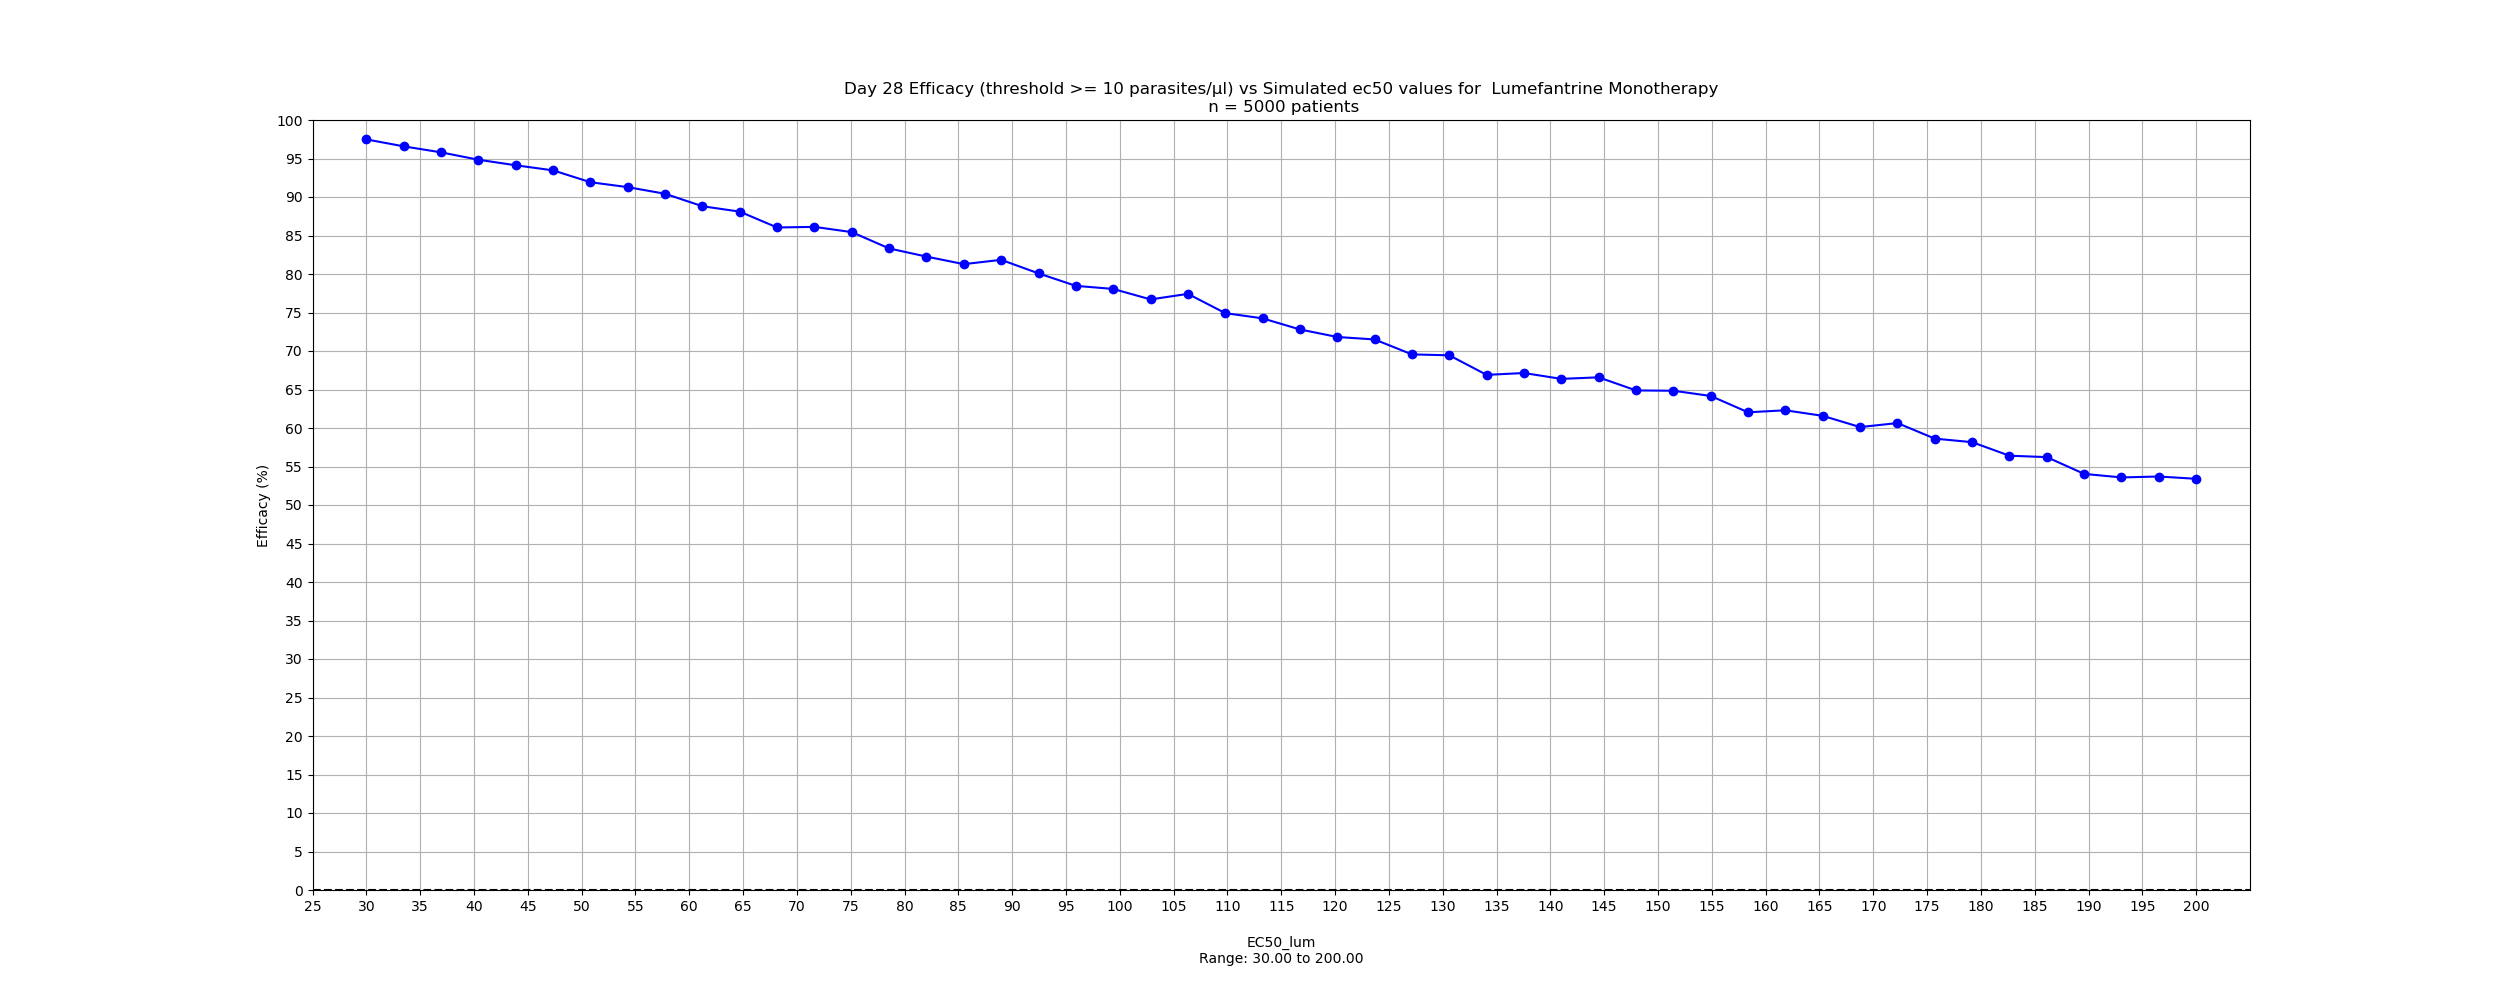

The table this chart was drawn from, first rows:
ec50_lum, efficacy
30.0, 97.48
33.47, 96.58
36.94, 95.8
40.41, 94.84
43.88, 94.12
47.35, 93.46
50.82, 91.92
54.29, 91.28
57.76, 90.42
61.22, 88.8
64.69, 88.1
68.16, 86.04
71.63, 86.12
75.1, 85.44
78.57, 83.32
82.04, 82.26
85.51, 81.28
88.98, 81.84
92.45, 80.08
95.92, 78.46
99.39, 78.06
102.9, 76.7
106.3, 77.42
109.8, 74.92
113.3, 74.24
116.7, 72.8
120.2, 71.82
123.7, 71.5
127.1, 69.56
130.6, 69.44
134.1, 66.9
137.6, 67.14
141, 66.38
144.5, 66.58
148, 64.88
151.4, 64.84
154.9, 64.16
158.4, 62.04
161.8, 62.3
165.3, 61.58
168.8, 60.12
172.2, 60.64
175.7, 58.62
179.2, 58.16
182.7, 56.4
186.1, 56.22
189.6, 54.04
193.1, 53.58
196.5, 53.7
200.0, 53.4
